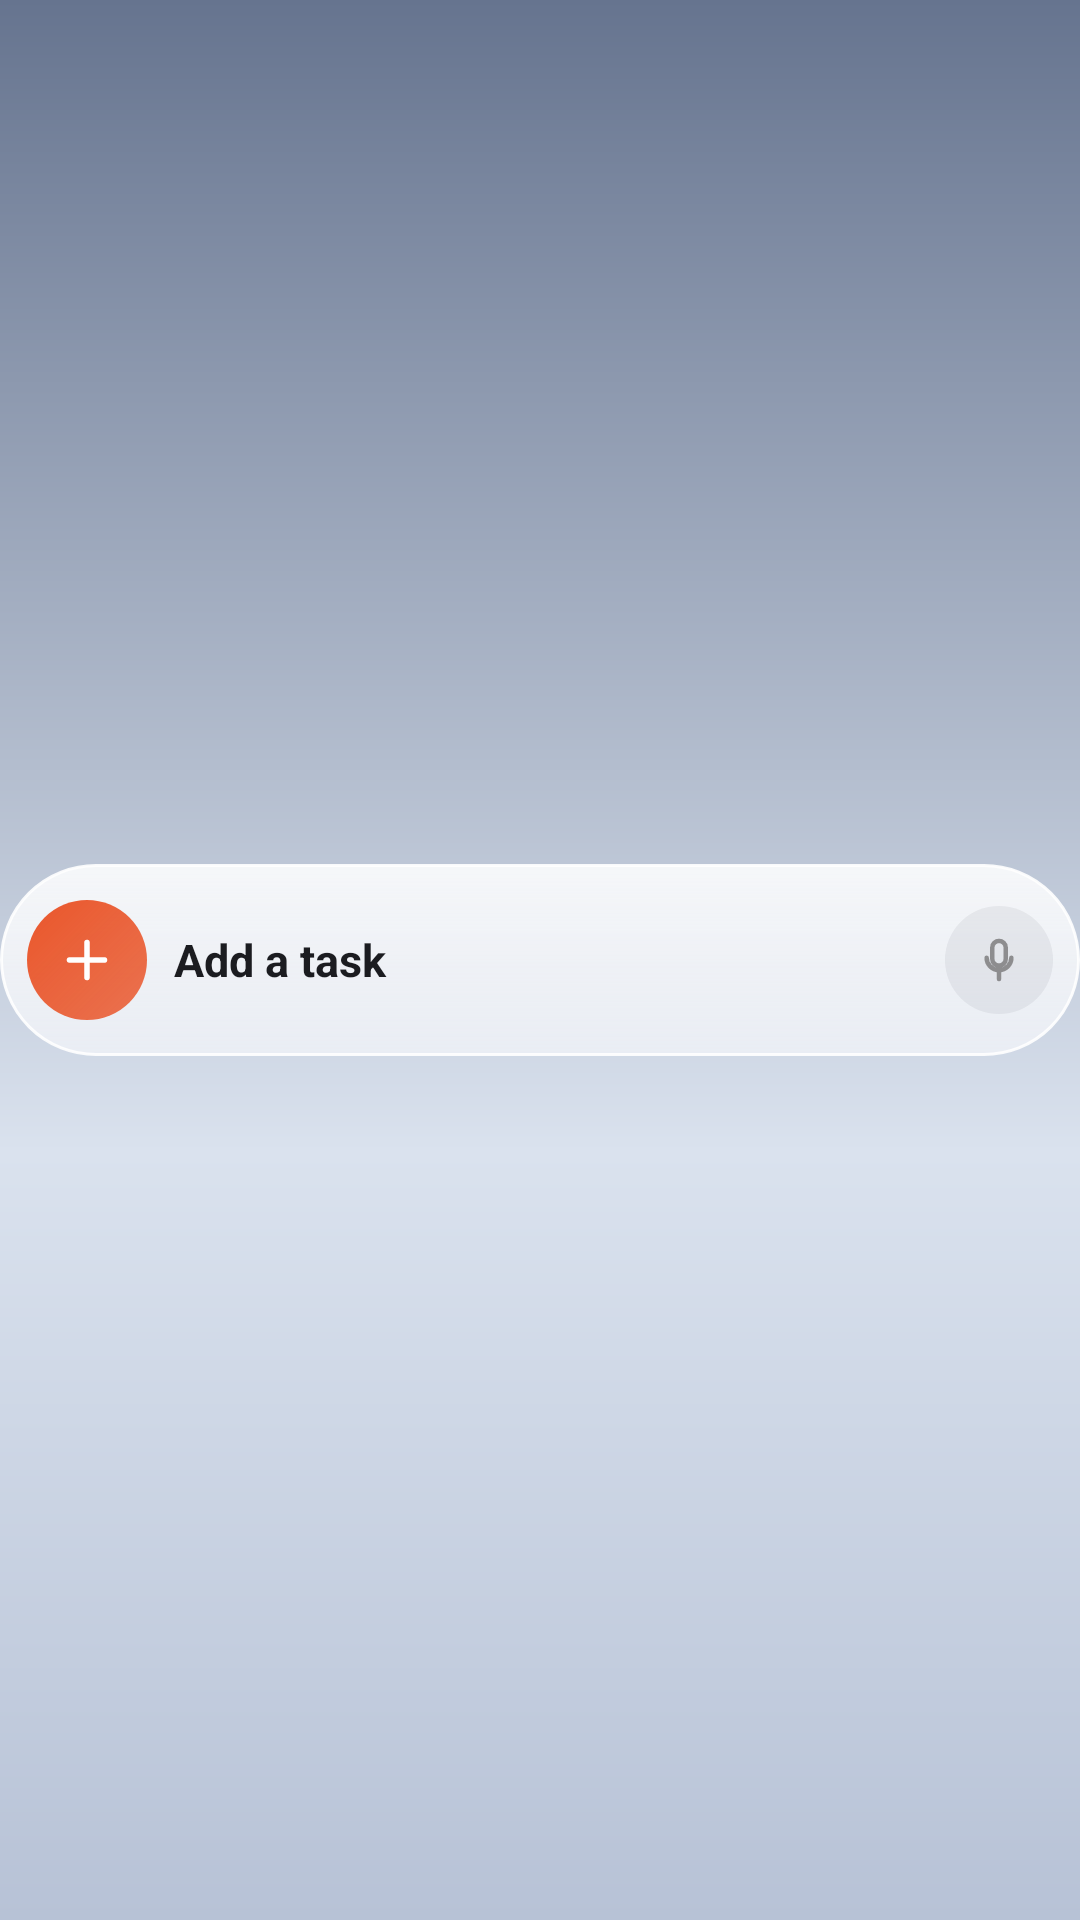

Here is an Android app screen rendered from its layout file. Give the layout XML and the strings, colors and styles it references.
<!-- AndroidManifest.xml: application theme Theme.Todo -->
<!-- res/layout/widget_add_pill_preview.xml -->
<?xml version="1.0" encoding="utf-8"?>
<FrameLayout xmlns:android="http://schemas.android.com/apk/res/android"
    android:layout_width="match_parent" android:layout_height="match_parent">
    <LinearLayout android:layout_width="match_parent" android:layout_height="64dp" android:layout_gravity="center_vertical"
        android:orientation="horizontal" android:gravity="center_vertical" android:background="@drawable/widget_glass_pill"
        android:paddingStart="9dp" android:paddingEnd="9dp">
        <FrameLayout android:layout_width="40dp" android:layout_height="40dp" android:background="@drawable/widget_accent_disc">
            <ImageView android:layout_width="20dp" android:layout_height="20dp" android:layout_gravity="center" android:src="@drawable/ic_widget_plus" android:importantForAccessibility="no" />
        </FrameLayout>
        <TextView android:layout_width="0dp" android:layout_weight="1" android:layout_height="wrap_content" android:layout_marginStart="9dp"
            android:text="Add a task" android:textSize="15sp" android:textStyle="bold" android:maxLines="1" android:textColor="@color/widget_ink" />
        <FrameLayout android:layout_width="36dp" android:layout_height="36dp" android:background="@drawable/widget_soft_disc">
            <ImageView android:layout_width="18dp" android:layout_height="18dp" android:layout_gravity="center" android:src="@drawable/ic_widget_mic" android:tint="@color/widget_ink_secondary" android:importantForAccessibility="no" />
        </FrameLayout>
    </LinearLayout>
</FrameLayout>
<!-- resources referenced by this layout -->
<resources>
  <color name="widget_ink">#1B1C20</color>
  <color name="widget_ink_secondary">#801B1C20</color>
  <!-- drawable ic_widget_mic (drawable) -->
  <?xml version="1.0" encoding="utf-8"?>
  <vector xmlns:android="http://schemas.android.com/apk/res/android"
      android:width="24dp" android:height="24dp" android:viewportWidth="24" android:viewportHeight="24">
      <path android:strokeColor="#FFFFFFFF" android:strokeWidth="2" android:strokeLineCap="round" android:strokeLineJoin="round"
          android:pathData="M12,3.5a3,3 0,0 1,3 3v5a3,3 0,0 1,-6 0v-5a3,3 0,0 1,3 -3zM6.5,11a5.5,5.5 0,0 0,11 0M12,16.5v4" />
  </vector>
  <!-- drawable ic_widget_plus (drawable) -->
  <?xml version="1.0" encoding="utf-8"?>
  <vector xmlns:android="http://schemas.android.com/apk/res/android"
      android:width="24dp" android:height="24dp" android:viewportWidth="24" android:viewportHeight="24">
      <path android:strokeColor="#FFFFFFFF" android:strokeWidth="2.2" android:strokeLineCap="round"
          android:pathData="M12,5v14M5,12h14" />
  </vector>
  <!-- drawable widget_accent_disc (drawable) -->
  <?xml version="1.0" encoding="utf-8"?>
  <shape xmlns:android="http://schemas.android.com/apk/res/android" android:shape="oval">
      <gradient android:angle="315" android:startColor="@color/widget_accent" android:endColor="@color/widget_accent_end" />
  </shape>
  <!-- drawable widget_glass_pill (drawable) -->
  <?xml version="1.0" encoding="utf-8"?>
  <shape xmlns:android="http://schemas.android.com/apk/res/android" android:shape="rectangle">
      <gradient android:angle="270" android:startColor="@color/widget_glass_top" android:endColor="@color/widget_glass_bottom" />
      <stroke android:width="1dp" android:color="@color/widget_glass_rim" />
      <corners android:radius="32dp" />
  </shape>
  <!-- drawable widget_soft_disc (drawable) -->
  <?xml version="1.0" encoding="utf-8"?>
  <shape xmlns:android="http://schemas.android.com/apk/res/android" android:shape="oval">
      <solid android:color="@color/widget_soft" />
  </shape>
  <style name="Theme.Todo" parent="android:Theme.Material.Light.NoActionBar">
          <item name="android:windowBackground">@drawable/window_backdrop</item>
          <item name="android:statusBarColor">@android:color/transparent</item>
          <item name="android:navigationBarColor">@android:color/transparent</item>
      </style>
  <color name="widget_accent">#E9562B</color>
  <color name="widget_accent_end">#D1E9562B</color>
  <color name="widget_glass_top">#D9FFFFFF</color>
  <color name="widget_glass_bottom">#A8F7F8FB</color>
  <color name="widget_glass_rim">#E6FFFFFF</color>
  <color name="widget_soft">#0F1B1C20</color>
  <!-- drawable window_backdrop (drawable) -->
  <?xml version="1.0" encoding="utf-8"?>
  <layer-list xmlns:android="http://schemas.android.com/apk/res/android">
      <item>
          <shape>
              <gradient android:angle="270" android:type="linear"
                  android:startColor="@color/sky_top" android:centerY="0.6"
                  android:centerColor="@color/sky_low" android:endColor="@color/sky_deep" />
          </shape>
      </item>
  </layer-list>
  <color name="sky_top">#66748F</color>
  <color name="sky_low">#DAE2EE</color>
  <color name="sky_deep">#B7C2D6</color>
</resources>
